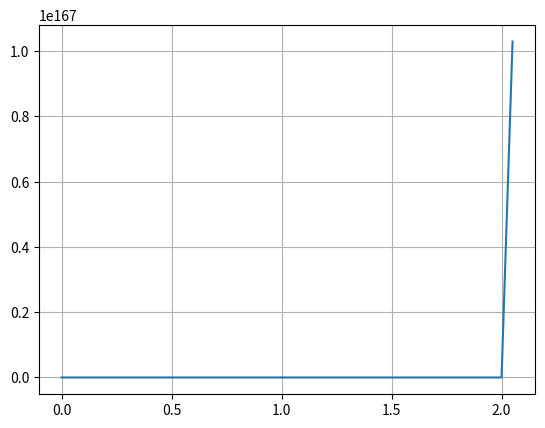
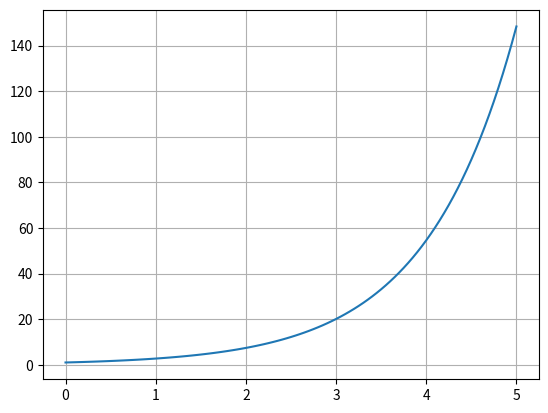

Generate these figures, in order, with matplotlib:
import numpy as np
import matplotlib.pyplot as plt

def x_dot(x):
    return x

def x_exact(t):
    return np.exp(t)

def x_heuns(x_n, h):
    X_pred = x_n + h * x_dot(x_n)
    return x_n + (h / 6) * (x_dot(x_n) * (x_dot(x_n) + 4 * x_dot((2*x_n + h * x_dot(x_n)) / 4) + x_dot(x_n + h * x_dot(x_n))))

def main():
    T = 5
    N = 100
    h = T/N
    
    t = np.linspace(0, T, N + 1)
    x_he = np.zeros(len(t))
    x_ex = np.zeros(len(t))

    x_he[0] = 1
    x_ex[0] = 1


    for n in range(N):
        x_ex[n + 1] = x_exact(t[n + 1])
        x_he[n + 1] = x_heuns(x_he[n], h)

    plt.plot(t, x_he)
    plt.grid()

    plt.figure()
    plt.plot(t, x_ex)
    plt.grid()
    plt.show()

main()
